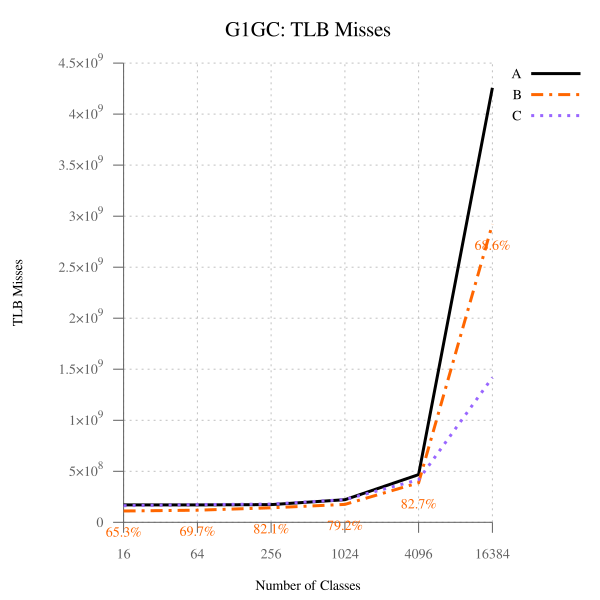

The file beside this chart, header and first rows:
num_classes, A, B, B-to-A, C, C-to-A
16, 170386557, 111199463, 65.26, 162751214, 95.52, 
64, 170768928, 119061891, 69.72, 173441271, 101.6, 
256, 173165062, 142102425, 82.06, 178435293, 103, 
1024, 221636918, 175643472, 79.25, 222478333, 100.4, 
4096, 467880665, 386892387, 82.69, 417214943, 89.17, 
16384, 4257828720, 2921344658, 68.61, 1419466098, 33.34, 
